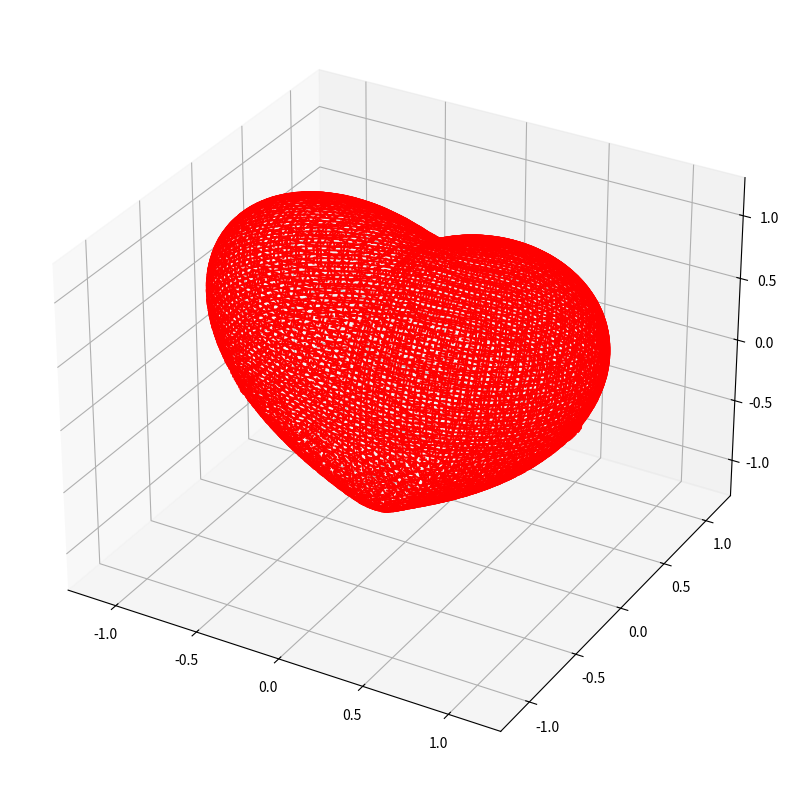

The script that saved this image:
import matplotlib.pyplot as plt
from mpl_toolkits.mplot3d import Axes3D
import numpy as np


def draw(figure_func, bbox=(-1.3, 1.3)):
    xmin, xmax, ymin, ymax, zmin, zmax = bbox * 3
    fig = plt.figure(figsize=(10, 10))
    ax = fig.add_subplot(projection='3d')
    a = np.linspace(xmin, xmax, 80)
    b = np.linspace(ymin, ymax, 80)
    a1, a2 = np.meshgrid(a, b)
    for x in b:
        y, z = a1, a2
        X = figure_func(x, y, z)
        cest = ax.contour(X + x, y, z, [x], zdir='x', colors=('red'))
    for y in b:
        x, z = a1, a2
        X = figure_func(x, y, z)
        cest = ax.contour(x, X + y, z, [y], zdir='y', colors=('red'))
    for z in b:
        x, y = a1, a2
        X = figure_func(x, y, z)
        cest = ax.contour(x, y, X + z, [z], zdir='z', colors=('red'))
    ax.set_xlim3d(xmin, xmax)
    ax.set_ylim3d(ymin, ymax)
    ax.set_zlim3d(zmin, zmax)
    plt.show()


def figure_func(x, y, z):
    return (x**2 + 9*(y**2)/4 + z**2 - 1)**3 - x**2*z**3 - 9*(y**2)*(z**3)/200


draw(figure_func)
